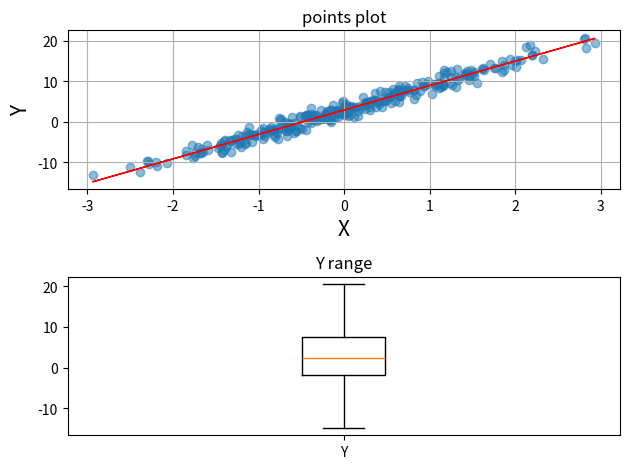

The script that saved this image:
# encoding: utf-8


import numpy as np
import random
import matplotlib.pyplot as plt
from matplotlib.lines import Line2D

rand_size = 300


# 根据方差计算最大似然估计直线
def calculate_mb(X, Y):
    n = rand_size
    sum_X = sum(X)
    sum_Y = sum(Y)
    X_bar = sum_X / n
    Y_bar = sum_Y / n
    squart_X = sum([x * y for x, y in zip(X, X)])
    sum_XY = sum([x * y for x, y in zip(X, Y)])
    m = (sum_XY - sum_X * Y_bar) / (squart_X - sum_X * X_bar)
    b = Y_bar - m * X_bar
    print("m=%s, b=%s" % (m, b))
    return m, b


# 根据A^TAx=A^Tb，估计x法向量
def calculate_matrix(X, Y):
    matrix_x = np.zeros((rand_size, 2))
    for i in range(rand_size):
        matrix_x[i][0] = X[i]
        matrix_x[i][1] = 1
    transpost_x = np.transpose(matrix_x)
    transpost_y = np.transpose(Y)
    print("trans_x * transpost_y =", np.dot(transpost_x, transpost_y))
    print("trans_x * matrix =", np.dot(transpost_x, matrix_x))
    vector_mb = np.dot(np.linalg.inv(np.dot(transpost_x, matrix_x)), np.dot(transpost_x, transpost_y))
    print("vector_mb = ", vector_mb)
    return vector_mb


np.random.seed(9999)
test_m = random.randint(-10, 10)  # 随机抽取一个直线斜率
X = np.random.randn(rand_size)  # 随机生成x坐标数组
Y = np.zeros(rand_size)
print("test_m = %s" % test_m)
# 控制散点生成，控制Y坐标随机散点
for i in range(rand_size):
    Y_min = test_m * X[i] + 2 - random.uniform(-1, 2)
    Y_max = test_m * X[i] + 4 + random.uniform(-1, 2)
    Y[i] = random.uniform(Y_min, Y_max)
# 通过线性方程计算回归方程
vector_mb = calculate_matrix(X, Y)

# 通过求导方式计算回归方程
m, b = calculate_mb(X, Y)

# 构建直线
line_Y = vector_mb[0] * X + vector_mb[1]

fig, axes = plt.subplots(2)
axes[0].scatter(X[0:], Y[0:], alpha=0.5)
axes[0].set_xlabel(r'X', fontsize=15)
axes[0].set_ylabel(r'Y', fontsize=15)
axes[0].set_title('points plot') # 构建散点图

# 画一条直线
axes[0].add_line(Line2D(X, line_Y, linewidth=1, color='red'))
axes[0].grid(True)

axes[1].boxplot(line_Y, labels=['Y'])
axes[1].set_title(r'Y range')

fig.tight_layout()
plt.show()
